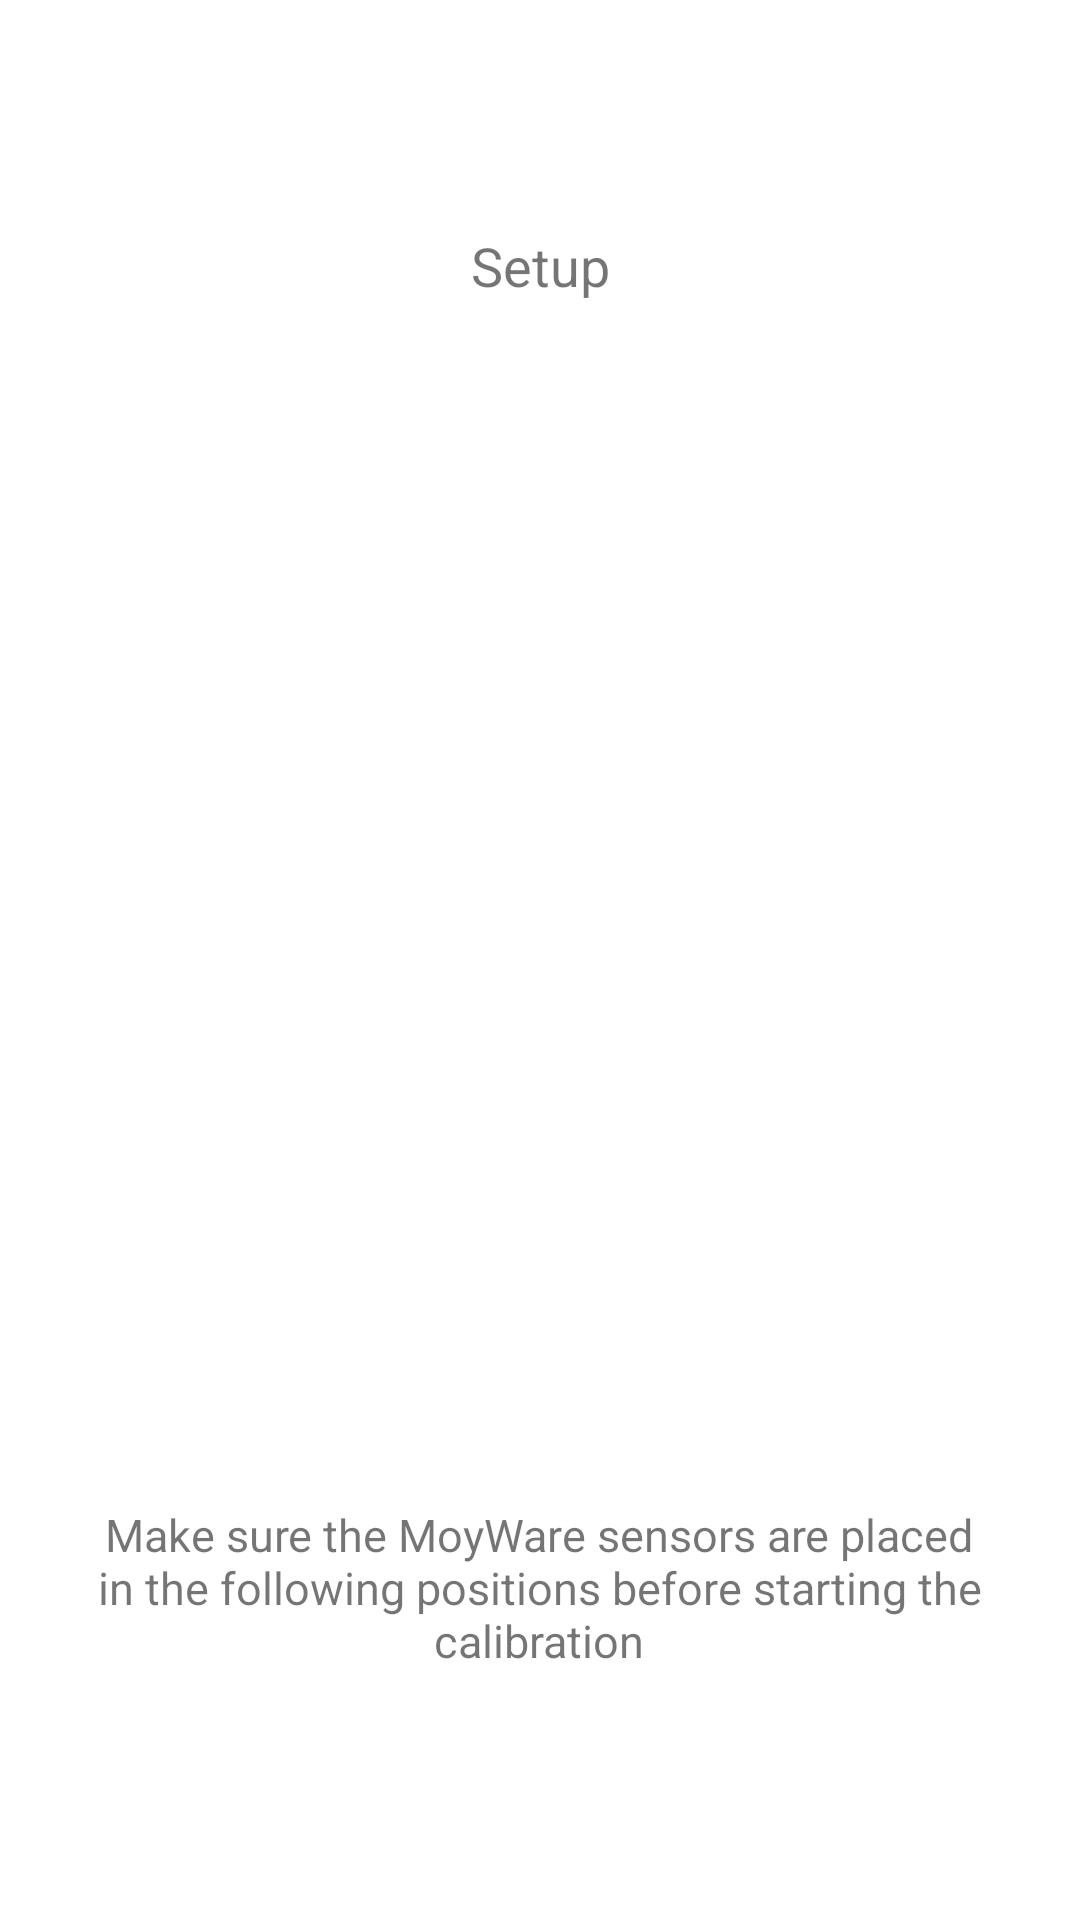

Here is an Android app screen rendered from its layout file. Give the layout XML and the strings, colors and styles it references.
<!-- AndroidManifest.xml: application theme AppTheme -->
<!-- res/layout/content_start_calibration.xml -->
<?xml version="1.0" encoding="utf-8"?>
<android.support.constraint.ConstraintLayout xmlns:android="http://schemas.android.com/apk/res/android"
    xmlns:app="http://schemas.android.com/apk/res-auto"
    xmlns:tools="http://schemas.android.com/tools"
    android:id="@+id/calibration"
    android:layout_width="match_parent"
    android:layout_height="match_parent"
    android:background="@color/secondaryTextColor"
    tools:context=".start_calibration"
    tools:showIn="@layout/activity_start_calibration">


    <android.support.constraint.Guideline
        android:id="@+id/guideline2"
        android:layout_width="wrap_content"
        android:layout_height="wrap_content"
        android:orientation="horizontal"
        app:layout_constraintGuide_percent="0.83" />

    <ImageButton
        android:id="@+id/button_calibration1"
        android:layout_width="323dp"
        android:layout_height="55dp"
        android:layout_marginStart="8dp"
        android:layout_marginLeft="8dp"
        android:layout_marginTop="8dp"
        android:layout_marginEnd="8dp"
        android:layout_marginRight="8dp"
        android:layout_marginBottom="8dp"
        android:adjustViewBounds="true"
        android:background="@android:color/transparent"
        android:onClick="startCalibration"
        android:visibility="gone"
        android:scaleType="fitCenter"
        android:text="Next"
        app:layout_constraintBottom_toBottomOf="parent"
        app:layout_constraintEnd_toEndOf="parent"
        app:layout_constraintStart_toStartOf="parent"
        app:layout_constraintTop_toTopOf="@+id/guideline2"
        app:layout_constraintVertical_bias="0.0"
        app:srcCompat="@drawable/buttonlets" />


    <ImageView
        android:id="@+id/imageView2"
        android:layout_width="387dp"
        android:layout_height="356dp"
        android:layout_marginStart="8dp"
        android:layout_marginLeft="8dp"
        android:layout_marginTop="116dp"
        android:layout_marginEnd="8dp"
        android:layout_marginRight="8dp"
        android:layout_marginBottom="8dp"
        app:layout_constraintBottom_toTopOf="@+id/guideline2"
        app:layout_constraintEnd_toEndOf="parent"
        app:layout_constraintHorizontal_bias="1.0"
        app:layout_constraintStart_toStartOf="parent"
        app:layout_constraintTop_toTopOf="parent"
        app:layout_constraintVertical_bias="0.0"
        app:srcCompat="@drawable/setup" />

    <ImageView
        android:id="@+id/imageView"
        android:layout_width="427dp"
        android:layout_height="87dp"
        android:layout_marginStart="8dp"
        android:layout_marginLeft="8dp"
        android:layout_marginTop="8dp"
        android:layout_marginEnd="8dp"
        android:layout_marginRight="8dp"
        android:layout_marginBottom="8dp"
        android:scaleType="fitCenter"
        app:layout_constraintBottom_toBottomOf="parent"
        app:layout_constraintEnd_toEndOf="parent"
        app:layout_constraintStart_toStartOf="parent"
        app:layout_constraintTop_toTopOf="parent"
        app:layout_constraintVertical_bias="0.033"
        app:srcCompat="@drawable/header4" />

    <TextView
        android:id="@+id/textView"
        android:layout_width="wrap_content"
        android:layout_height="wrap_content"
        android:layout_marginStart="8dp"
        android:layout_marginLeft="8dp"
        android:layout_marginTop="8dp"
        android:layout_marginEnd="8dp"
        android:layout_marginRight="8dp"
        android:layout_marginBottom="8dp"
        android:textSize="18dp"
        android:text="Setup"
        app:layout_constraintBottom_toTopOf="@+id/imageView2"
        app:layout_constraintEnd_toEndOf="parent"
        app:layout_constraintStart_toStartOf="parent"
        app:layout_constraintTop_toTopOf="parent"
        app:layout_constraintVertical_bias="0.901" />

    <TextView
        android:id="@+id/textView2"
        android:layout_width="315dp"
        android:layout_height="85dp"
        android:layout_marginStart="8dp"
        android:layout_marginLeft="8dp"
        android:layout_marginTop="8dp"
        android:layout_marginEnd="8dp"
        android:layout_marginRight="8dp"
        android:layout_marginBottom="8dp"
        android:gravity="center"
        android:text="Make sure the MoyWare sensors are placed in the following positions before starting the calibration"
        android:textSize="15dp"
        app:layout_constraintBottom_toBottomOf="parent"
        app:layout_constraintEnd_toEndOf="parent"
        app:layout_constraintHorizontal_bias="0.494"
        app:layout_constraintStart_toStartOf="parent"
        app:layout_constraintTop_toBottomOf="@+id/imageView2"
        app:layout_constraintVertical_bias="0.1" />


</android.support.constraint.ConstraintLayout>
<!-- resources referenced by this layout -->
<resources>
  <color name="secondaryTextColor">#ffffff</color>
  <!-- drawable header4: png bitmap (drawable-xhdpi, 29847 bytes) -->
  <!-- drawable setup: png bitmap (drawable-xhdpi, 151668 bytes) -->
  <style name="AppTheme" parent="Theme.AppCompat.Light.NoActionBar">
          
          <item name="colorPrimary">@color/colorPrimary</item>
          <item name="colorPrimaryDark">@color/primaryDarkColor</item>
          <item name="colorAccent">@color/colorAccent</item>
      </style>
  <color name="colorPrimary">#5F5F60</color>
  <color name="primaryDarkColor">#03B9FF</color>
  <color name="colorAccent">#E1E6EE</color>
</resources>
